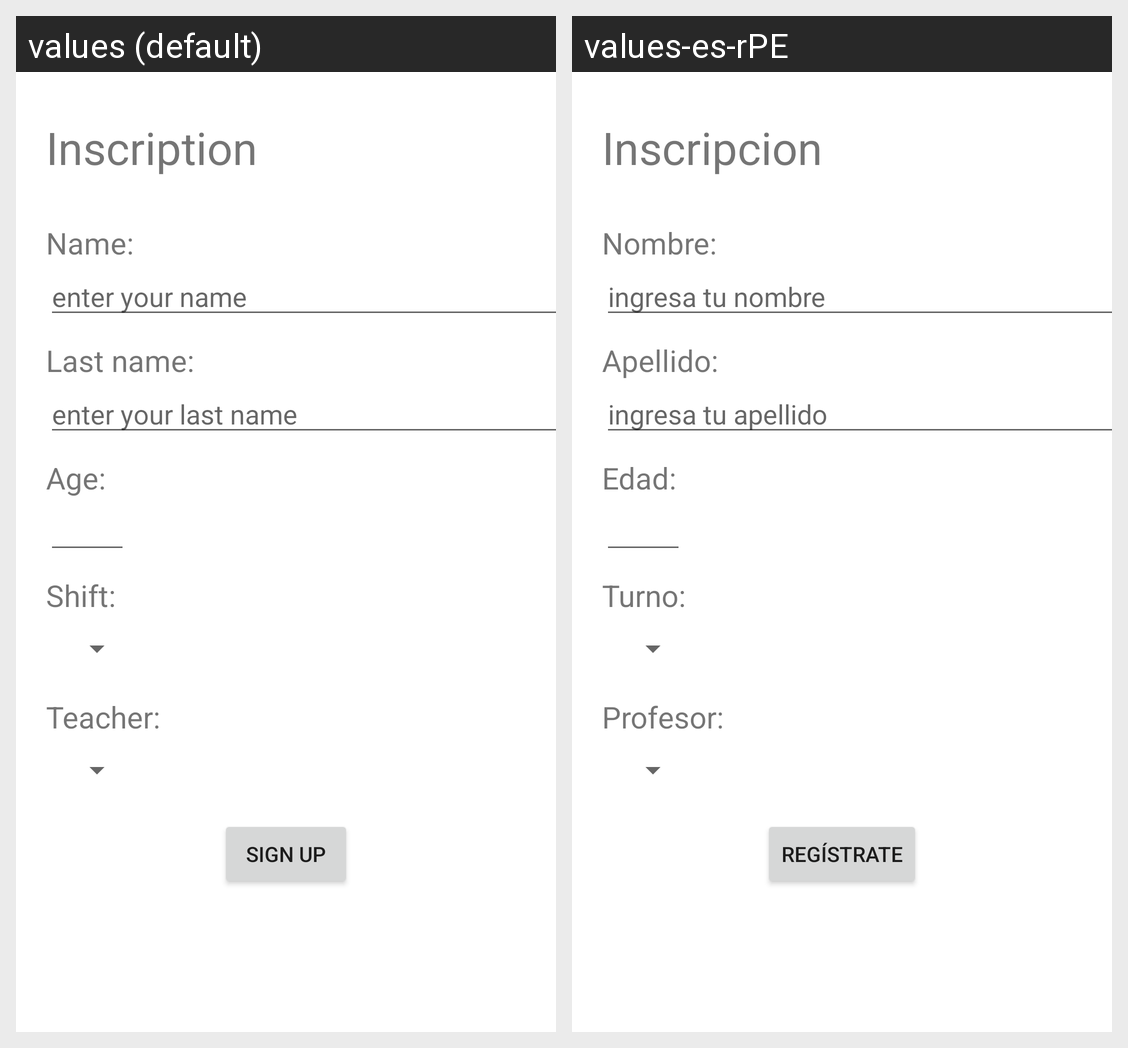

For this localized Android screen grid, give each drawn string resource with its value in every locale shown.
Android screen res/layout/activity_inscription.xml rendered under 2 locales, left to right: values (default), values-es-rPE. Device: Nexus 5 (rendered at 1080×1920; each locale shown at half size, 540×960, under a caption strip naming it); theme Theme.JudoClub.
Strings drawn on this screen, with the default value and each locale's value (text and hints the layout hard-codes, and strings that could not be matched under every locale, appear in the picture but are not listed):

inscription
  values: Inscription
  values-es-rPE: Inscripcion

name
  values: Name:
  values-es-rPE: Nombre:

input_name
  values: enter your name
  values-es-rPE: ingresa tu nombre

last_name
  values: Last name:
  values-es-rPE: Apellido:

input_last_name
  values: enter your last name
  values-es-rPE: ingresa tu apellido

age
  values: Age:
  values-es-rPE: Edad:

shift
  values: Shift:
  values-es-rPE: Turno:

teacher
  values: Teacher:
  values-es-rPE: Profesor:

sign_up
  values: Sign Up
  values-es-rPE: Regístrate
